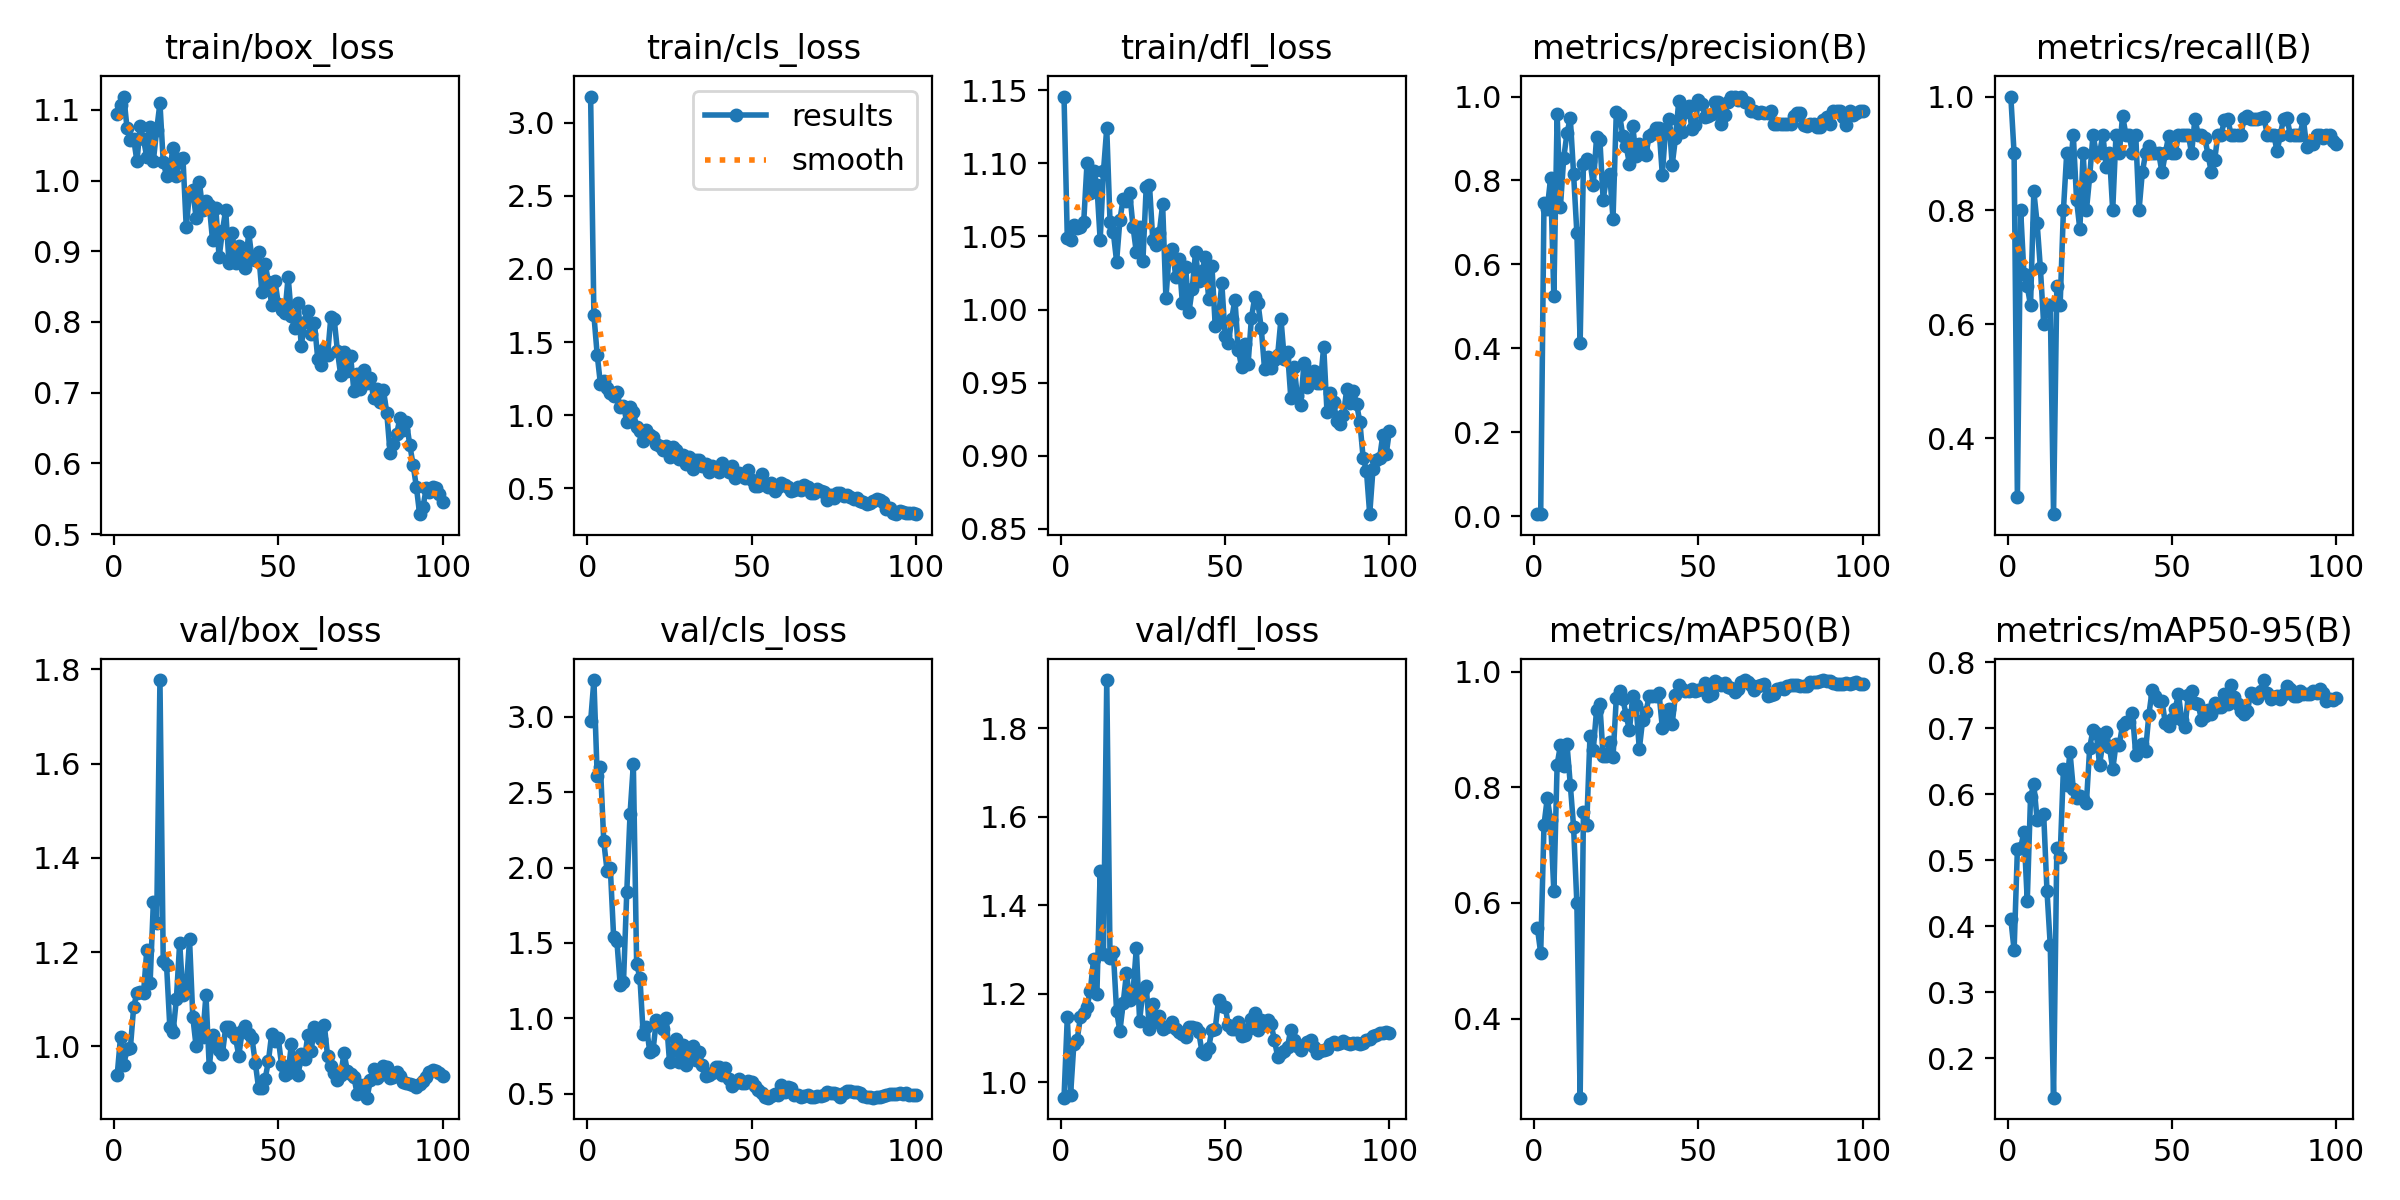

The table this chart was drawn from, first rows:
epoch, time, train/box_loss, train/cls_loss, train/dfl_loss, metrics/precision(B), metrics/recall(B), metrics/mAP50(B), metrics/mAP50-95(B), val/box_loss, val/cls_loss, val/dfl_loss, lr/pg0, lr/pg1, lr/pg2
1, 7.124, 1.094, 3.18, 1.146, 0.00526, 1, 0.5565, 0.4111, 0.9395, 2.969, 0.9651, 0.0001846, 0.0001846, 0.0001846
2, 11.65, 1.107, 1.685, 1.049, 0.00474, 0.9, 0.5132, 0.3635, 1.019, 3.244, 1.147, 0.0003845, 0.0003845, 0.0003845
3, 16.15, 1.119, 1.413, 1.048, 0.7474, 0.2962, 0.7349, 0.5163, 0.961, 2.607, 0.9719, 0.000584, 0.000584, 0.000584
4, 20.67, 1.074, 1.211, 1.058, 0.733, 0.8, 0.7813, 0.5182, 0.9942, 2.666, 1.087, 0.0007829, 0.0007829, 0.0007829
5, 25.18, 1.057, 1.232, 1.056, 0.8049, 0.6877, 0.7435, 0.5433, 0.996, 2.173, 1.096, 0.0009808, 0.0009808, 0.0009808
6, 29.62, 1.059, 1.186, 1.056, 0.5235, 0.6667, 0.6199, 0.4379, 1.083, 1.98, 1.147, 0.001177, 0.001177, 0.001177
7, 33.83, 1.027, 1.149, 1.06, 0.9573, 0.6333, 0.8393, 0.5957, 1.114, 1.994, 1.156, 0.001372, 0.001372, 0.001372
8, 38.27, 1.077, 1.133, 1.1, 0.7374, 0.8333, 0.8726, 0.615, 1.116, 1.54, 1.171, 0.001566, 0.001566, 0.001566
9, 42.63, 1.058, 1.159, 1.079, 0.8536, 0.7777, 0.8372, 0.5613, 1.112, 1.512, 1.206, 0.001757, 0.001757, 0.001757
10, 46.74, 1.033, 1.059, 1.095, 0.9128, 0.6981, 0.8742, 0.5647, 1.205, 1.222, 1.279, 0.001946, 0.001946, 0.001946
11, 50.9, 1.075, 1.062, 1.085, 0.9491, 0.6, 0.8048, 0.5693, 1.134, 1.239, 1.198, 0.001952, 0.001952, 0.001952
12, 55.06, 1.028, 0.9553, 1.048, 0.8162, 0.6333, 0.7318, 0.4536, 1.307, 1.838, 1.478, 0.001941, 0.001941, 0.001941
13, 59.13, 1.071, 1.054, 1.095, 0.6748, 0.6333, 0.5995, 0.3708, 1.262, 2.357, 1.29, 0.00193, 0.00193, 0.00193
14, 63.24, 1.11, 1.021, 1.124, 0.4136, 0.2667, 0.2632, 0.1399, 1.778, 2.686, 1.909, 0.001919, 0.001919, 0.001919
15, 67.37, 1.026, 0.9187, 1.06, 0.8388, 0.6667, 0.7565, 0.5184, 1.181, 1.359, 1.282, 0.001906, 0.001906, 0.001906
16, 71.46, 1.007, 0.8947, 1.053, 0.8518, 0.6333, 0.7357, 0.5053, 1.174, 1.27, 1.294, 0.001892, 0.001892, 0.001892
17, 75.53, 1.017, 0.8217, 1.033, 0.8453, 0.8, 0.8891, 0.6384, 1.042, 0.8956, 1.16, 0.001878, 0.001878, 0.001878
18, 79.78, 1.046, 0.8989, 1.061, 0.7883, 0.9, 0.8652, 0.6141, 1.031, 0.9413, 1.115, 0.001862, 0.001862, 0.001862
19, 83.87, 1.006, 0.8636, 1.076, 0.9042, 0.8667, 0.9342, 0.6637, 1.1, 0.7771, 1.179, 0.001846, 0.001846, 0.001846
20, 88.2, 1.03, 0.8508, 1.074, 0.8972, 0.9333, 0.9433, 0.6082, 1.219, 0.7914, 1.246, 0.001829, 0.001829, 0.001829
21, 92.33, 1.032, 0.8062, 1.08, 0.7543, 0.8188, 0.8536, 0.5936, 1.109, 0.9863, 1.185, 0.001811, 0.001811, 0.001811
22, 96.43, 0.934, 0.787, 1.056, 0.805, 0.7667, 0.8546, 0.5974, 1.121, 0.9686, 1.205, 0.001792, 0.001792, 0.001792
23, 100.5, 0.9829, 0.7653, 1.039, 0.8157, 0.9, 0.878, 0.5924, 1.227, 0.9296, 1.303, 0.001773, 0.001773, 0.001773
24, 104.6, 0.9861, 0.788, 1.057, 0.7088, 0.8, 0.8519, 0.5866, 1.062, 1.004, 1.139, 0.001753, 0.001753, 0.001753
25, 108.9, 0.9473, 0.716, 1.033, 0.9627, 0.8601, 0.9544, 0.6706, 0.9999, 0.7119, 1.208, 0.001732, 0.001732, 0.001732
26, 113.3, 0.9978, 0.7813, 1.084, 0.9568, 0.9333, 0.9671, 0.6974, 1.046, 0.7917, 1.216, 0.00171, 0.00171, 0.00171
27, 117.6, 0.9586, 0.7608, 1.085, 0.905, 0.9, 0.9529, 0.6934, 1.02, 0.8619, 1.119, 0.001688, 0.001688, 0.001688
28, 121.8, 0.9703, 0.6995, 1.048, 0.8818, 0.9, 0.9243, 0.6445, 1.109, 0.7129, 1.177, 0.001665, 0.001665, 0.001665
29, 125.8, 0.966, 0.7285, 1.044, 0.8394, 0.9333, 0.8987, 0.678, 0.9556, 0.8201, 1.136, 0.001641, 0.001641, 0.001641
30, 129.9, 0.9154, 0.667, 1.053, 0.9293, 0.8759, 0.9577, 0.6948, 1.023, 0.6897, 1.15, 0.001617, 0.001617, 0.001617
31, 133.8, 0.9606, 0.7111, 1.072, 0.859, 0.9, 0.9424, 0.6717, 0.9998, 0.774, 1.121, 0.001592, 0.001592, 0.001592
32, 137.8, 0.8913, 0.629, 1.008, 0.8876, 0.8, 0.866, 0.6375, 0.9925, 0.814, 1.125, 0.001566, 0.001566, 0.001566
33, 141.8, 0.9285, 0.6944, 1.038, 0.8717, 0.9333, 0.9163, 0.6754, 0.9841, 0.7209, 1.127, 0.00154, 0.00154, 0.00154
34, 145.8, 0.9586, 0.6921, 1.042, 0.8615, 0.9, 0.9298, 0.6746, 1.04, 0.7763, 1.136, 0.001514, 0.001514, 0.001514
35, 149.8, 0.8835, 0.6535, 1.022, 0.9062, 0.9663, 0.9577, 0.7055, 1.04, 0.69, 1.121, 0.001487, 0.001487, 0.001487
36, 154, 0.9255, 0.6656, 1.035, 0.9097, 0.9333, 0.9581, 0.71, 1.03, 0.6202, 1.114, 0.001459, 0.001459, 0.001459
37, 158.2, 0.8835, 0.6116, 1.004, 0.9258, 0.9333, 0.9587, 0.7095, 1.018, 0.6247, 1.11, 0.001432, 0.001432, 0.001432
38, 162.1, 0.9073, 0.6506, 1.029, 0.9242, 0.9, 0.9624, 0.7231, 0.9797, 0.6361, 1.102, 0.001403, 0.001403, 0.001403
39, 166.3, 0.8902, 0.6261, 0.9981, 0.8136, 0.9333, 0.9032, 0.66, 1.033, 0.6802, 1.125, 0.001374, 0.001374, 0.001374
40, 170.3, 0.8764, 0.6093, 1.014, 0.9237, 0.8, 0.9256, 0.6713, 1.043, 0.674, 1.126, 0.001345, 0.001345, 0.001345
41, 174.3, 0.9266, 0.6726, 1.039, 0.947, 0.8667, 0.936, 0.6764, 1.027, 0.6215, 1.121, 0.001316, 0.001316, 0.001316
42, 178.3, 0.8893, 0.6416, 1.019, 0.8369, 0.9, 0.91, 0.666, 1.017, 0.67, 1.113, 0.001286, 0.001286, 0.001286
43, 182.3, 0.8869, 0.6133, 1.026, 0.9012, 0.9125, 0.9599, 0.7205, 0.9651, 0.5951, 1.067, 0.001256, 0.001256, 0.001256
44, 186.3, 0.8987, 0.6491, 1.036, 0.9896, 0.9, 0.9763, 0.7577, 0.9117, 0.5533, 1.063, 0.001226, 0.001226, 0.001226
45, 190.4, 0.8427, 0.5728, 1.007, 0.9157, 0.9, 0.9698, 0.7485, 0.9108, 0.5718, 1.077, 0.001196, 0.001196, 0.001196
46, 194.4, 0.8824, 0.603, 1.03, 0.9635, 0.9, 0.967, 0.741, 0.9309, 0.5963, 1.119, 0.001165, 0.001165, 0.001165
47, 198.4, 0.8565, 0.5812, 0.9888, 0.9774, 0.8667, 0.967, 0.7413, 0.9686, 0.5732, 1.121, 0.001134, 0.001134, 0.001134
48, 202.4, 0.8242, 0.5681, 0.9935, 0.9223, 0.9, 0.9696, 0.7075, 1.027, 0.5689, 1.185, 0.001103, 0.001103, 0.001103
49, 206.4, 0.8579, 0.624, 1.018, 0.9331, 0.9304, 0.967, 0.7028, 1.012, 0.5814, 1.172, 0.001072, 0.001072, 0.001072
50, 210.4, 0.8254, 0.5558, 0.9819, 0.9918, 0.9, 0.9688, 0.7142, 1.017, 0.5786, 1.171, 0.001041, 0.001041, 0.001041
51, 214.4, 0.8165, 0.5141, 0.9768, 0.9816, 0.9, 0.9697, 0.7291, 0.96, 0.5542, 1.13, 0.00101, 0.00101, 0.00101
52, 218.5, 0.8127, 0.5127, 0.9935, 0.952, 0.9333, 0.981, 0.7515, 0.938, 0.5252, 1.12, 0.0009789, 0.0009789, 0.0009789
53, 222.4, 0.8638, 0.6002, 1.007, 0.9543, 0.9333, 0.9581, 0.7123, 0.9438, 0.5074, 1.12, 0.0009478, 0.0009478, 0.0009478
54, 226.3, 0.8078, 0.5255, 0.9726, 0.9584, 0.9333, 0.9611, 0.7012, 1.006, 0.4753, 1.137, 0.0009168, 0.0009168, 0.0009168
55, 230.3, 0.7911, 0.509, 0.961, 0.9864, 0.9333, 0.9843, 0.7506, 0.9601, 0.4736, 1.105, 0.0008859, 0.0008859, 0.0008859
56, 234.3, 0.8271, 0.5334, 0.9766, 0.986, 0.9, 0.981, 0.7565, 0.9392, 0.4868, 1.106, 0.0008551, 0.0008551, 0.0008551
57, 238.3, 0.7663, 0.4809, 0.9627, 0.9351, 0.9612, 0.9766, 0.738, 0.9827, 0.4992, 1.12, 0.0008245, 0.0008245, 0.0008245
58, 242.2, 0.8006, 0.5118, 0.994, 0.9551, 0.9333, 0.9808, 0.7362, 0.9736, 0.4901, 1.143, 0.000794, 0.000794, 0.000794
59, 246.2, 0.8156, 0.5359, 1.008, 0.9877, 0.9333, 0.974, 0.7125, 1.024, 0.5574, 1.155, 0.0007638, 0.0007638, 0.0007638
60, 250.2, 0.7834, 0.5237, 1.005, 1, 0.9276, 0.9725, 0.7185, 0.9908, 0.5081, 1.118, 0.0007338, 0.0007338, 0.0007338
... 40 more rows
